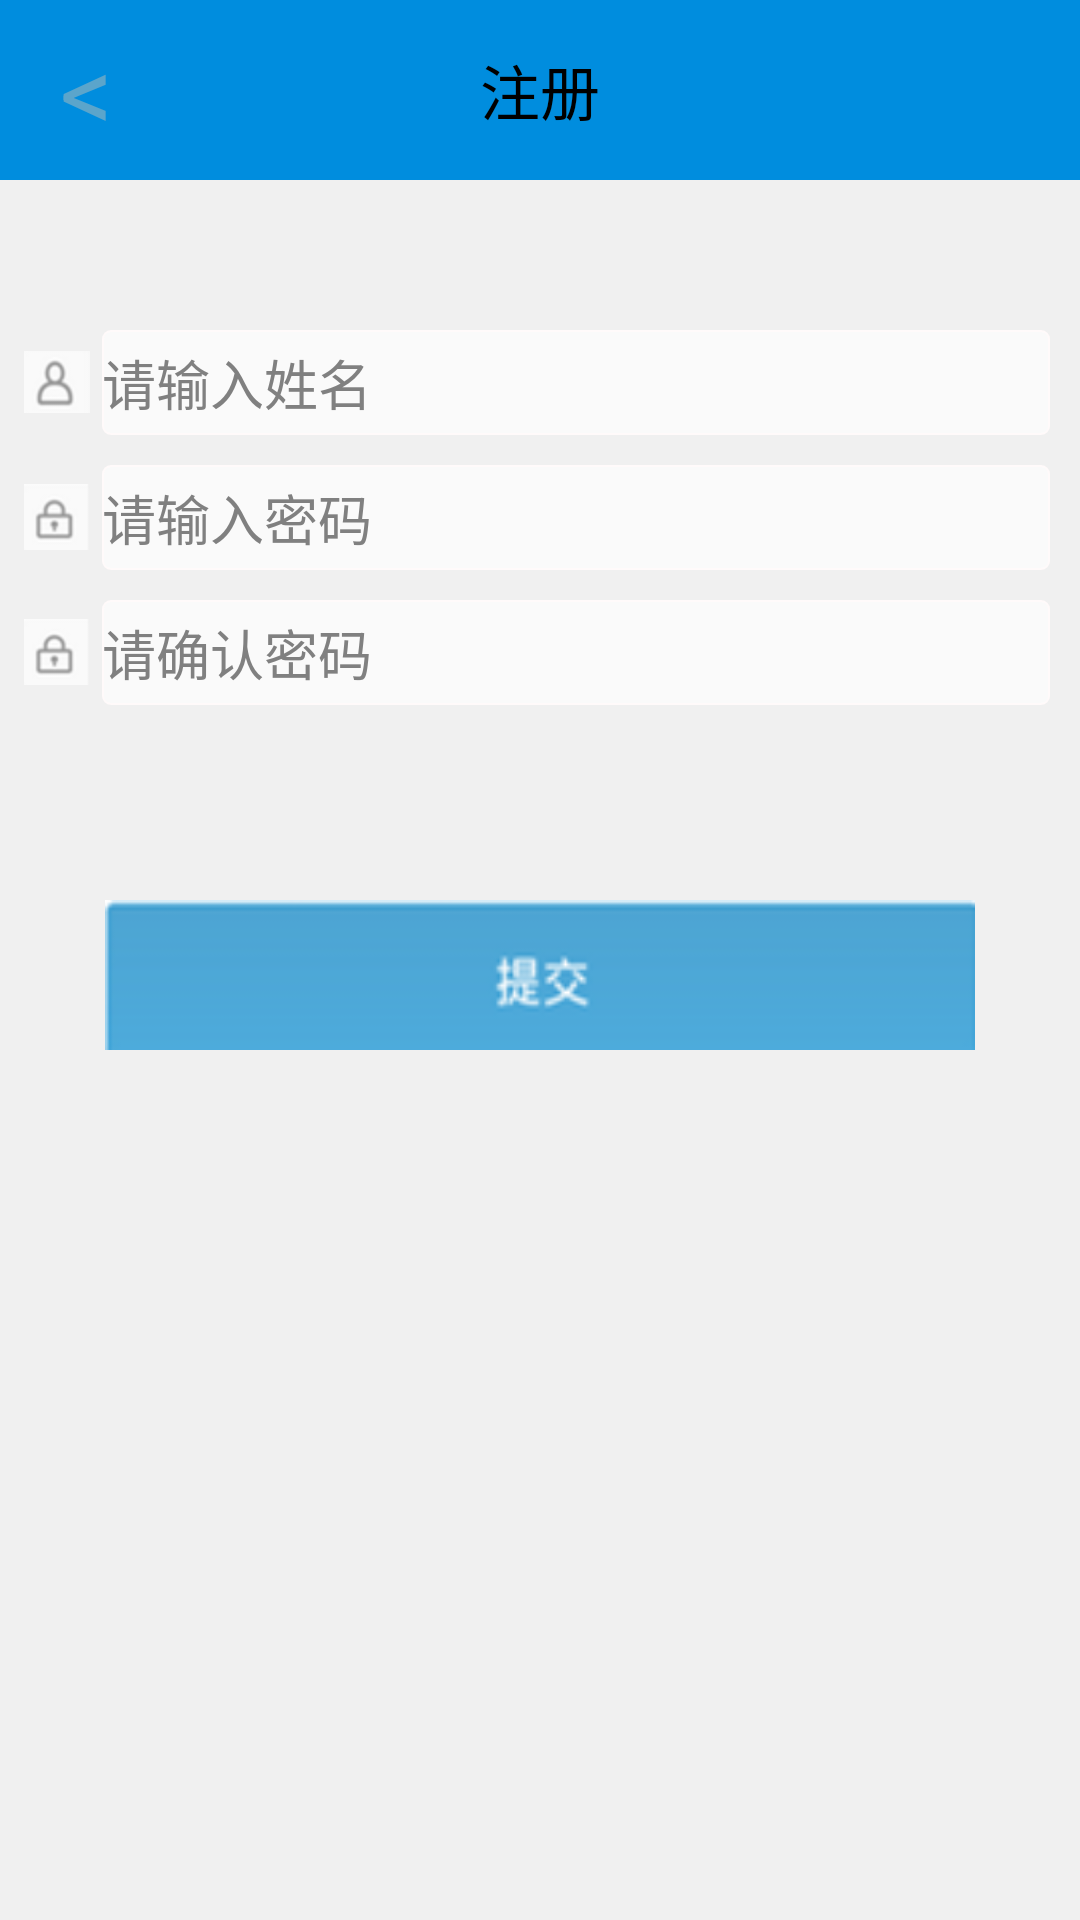

Android layout source for this screen:
<!-- AndroidManifest.xml: activity theme android:Theme.Black.NoTitleBar.Fullscreen -->
<!-- res/layout/activity_register.xml -->
<?xml version="1.0" encoding="utf-8"?>
<LinearLayout xmlns:android="http://schemas.android.com/apk/res/android"
    android:layout_width="match_parent"
    android:layout_height="match_parent"
    android:background="#F0F0F0"
    android:orientation="vertical" >

    
	<RelativeLayout 
	    android:layout_width="match_parent"
	    android:layout_height="60dp"
	    android:orientation="horizontal"
	    android:gravity="center_vertical"
	    android:background="#008DDE"
	    >
	    
	    <TextView 
	        android:id="@+id/reg_back_btn"
	        android:text="@string/back_btn"
	        android:textColor="#5BA5CB"
	        android:layout_marginStart="20dp"
	        android:textSize="35sp"
	        android:layout_width="wrap_content"
	        android:layout_height="wrap_content"
	        android:layout_centerVertical="true"
	        android:clickable="true"
	        />
	    
	    <TextView 
	        android:layout_width="wrap_content"
	        android:layout_height="wrap_content"
	        android:text="注册"
	        android:layout_centerInParent="true"
	        android:textSize="20sp"
	        android:clickable="true"
	        android:textColor="#000000"/>
	    
	</RelativeLayout>
	
    <TableLayout
        android:layout_width="match_parent"
        android:layout_height="230dp"
        android:stretchColumns="1" >

        <TableRow android:layout_marginTop="50dp" >

            <ImageView
                android:layout_width="wrap_content"
                android:layout_height="wrap_content"
                android:layout_gravity="center_vertical"
                android:layout_marginEnd="4dp"
                android:layout_marginStart="8dp"
                android:contentDescription="用户输入姓名的图标"
                android:src="@drawable/register_head" />

            <EditText
                android:id="@+id/register_username"
                android:layout_height="35dp"
                android:layout_marginEnd="10dp"
                android:background="@drawable/login_register_editshape"
                android:hint="请输入姓名" />
        </TableRow>

        <TableRow android:layout_marginTop="10dp" >

            <ImageView
                android:layout_width="wrap_content"
                android:layout_height="wrap_content"
                android:layout_gravity="center_vertical"
                android:layout_marginEnd="4dp"
                android:layout_marginStart="8dp"
                android:contentDescription="用户输入密码的图标"
                android:src="@drawable/register_pwd" />

            <EditText
                android:id="@+id/register_password"
                android:layout_height="35dp"
                android:layout_marginEnd="10dp"
                android:background="@drawable/login_register_editshape"
                android:hint="请输入密码"
                android:inputType="textPassword" />
        </TableRow>

        <TableRow android:layout_marginTop="10dp" >

            <ImageView
                android:layout_width="wrap_content"
                android:layout_height="wrap_content"
                android:layout_gravity="center_vertical"
                android:layout_marginEnd="4dp"
                android:layout_marginStart="8dp"
                android:contentDescription="用户输入确认密码的图标"
                android:src="@drawable/register_pwd" />

            <EditText
                android:id="@+id/register_confirmpassword"
                android:layout_height="35dp"
                android:layout_marginEnd="10dp"
                android:background="@drawable/login_register_editshape"
                android:hint="请确认密码"
                android:inputType="textPassword" />
        </TableRow>
    </TableLayout>

    <RelativeLayout
        android:layout_width="match_parent"
        android:layout_height="match_parent"
        android:layout_marginTop="10dp">

        <Button
            android:id="@+id/register_btn"
            android:layout_height="50dp"
            android:layout_width="290dp"
            android:layout_centerHorizontal="true"
            android:background="@drawable/register_submit"
            android:onClick="doRegister" />
    </RelativeLayout>

</LinearLayout>
<!-- resources referenced by this layout -->
<resources>
  <!-- drawable login_register_editshape (drawable) -->
  <?xml version="1.0" encoding="utf-8"?>
  <shape xmlns:android="http://schemas.android.com/apk/res/android" >
      <solid android:color="#FAFAFA"/>  
      <corners android:radius="8px"/>  
      <stroke android:color="#FFFAFA"  
          android:width="2px"/> 
  
  </shape>
  <!-- drawable register_head: png bitmap (drawable-hdpi, 958 bytes) -->
  <!-- drawable register_pwd: png bitmap (drawable-hdpi, 949 bytes) -->
  <!-- drawable register_submit: png bitmap (drawable-hdpi, 2628 bytes) -->
  <string name="back_btn">&lt;</string>
</resources>
